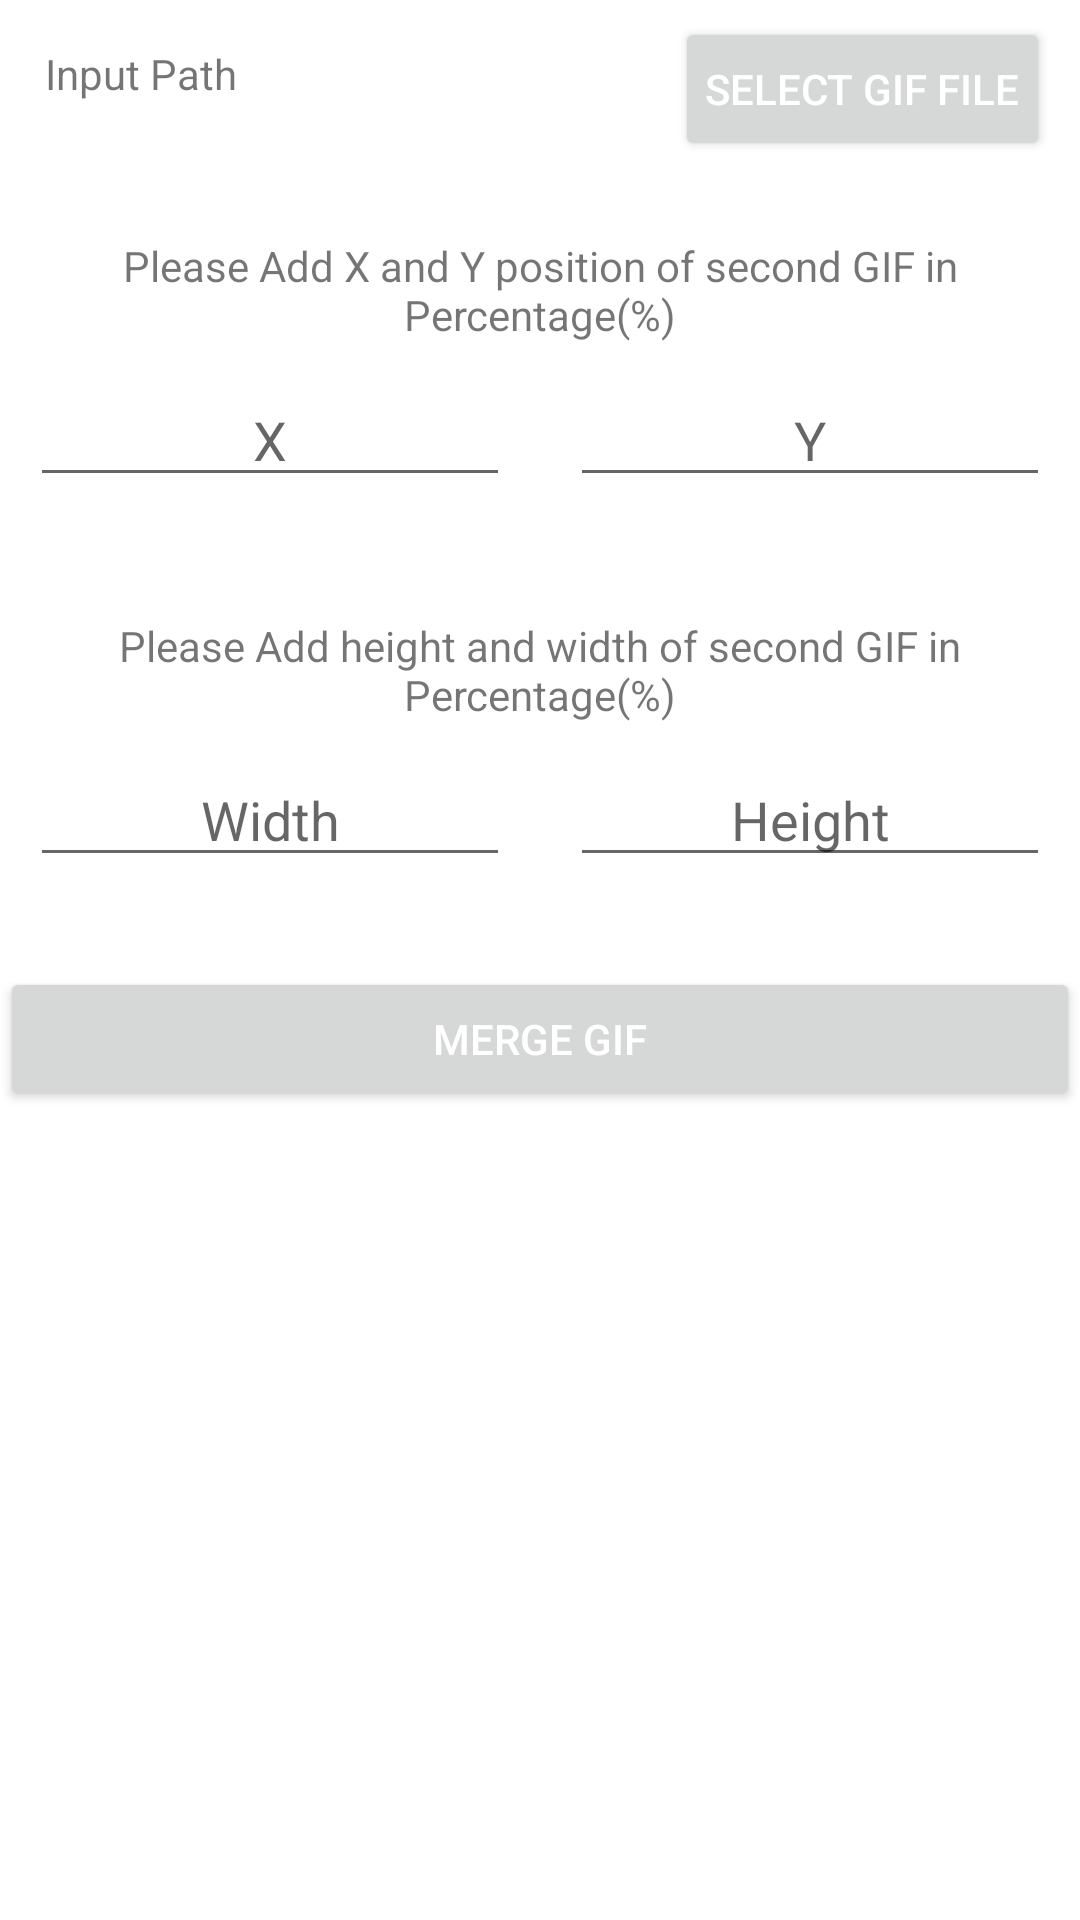

Here is an Android app screen rendered from its layout file. Give the layout XML and the strings, colors and styles it references.
<!-- AndroidManifest.xml: application theme Theme.VideoImageEditor -->
<!-- res/layout/activity_merge_gif.xml -->
<?xml version="1.0" encoding="utf-8"?>
<androidx.constraintlayout.widget.ConstraintLayout xmlns:android="http://schemas.android.com/apk/res/android"
    xmlns:app="http://schemas.android.com/apk/res-auto"
    xmlns:tools="http://schemas.android.com/tools"
    android:layout_width="match_parent"
    android:layout_height="match_parent"
    tools:context=".videoProcessActivity.AddTextOnVideoActivity">

    <TextView
        android:id="@+id/tvInputPathGif"
        android:layout_width="0dp"
        android:layout_height="wrap_content"
        android:text="@string/input_path"
        android:gravity="center|start"
        android:padding="5dp"
        android:layout_marginTop="10dp"
        android:layout_marginStart="10dp"
        android:layout_marginEnd="10dp"
        app:layout_constraintTop_toTopOf="parent"
        app:layout_constraintStart_toStartOf="parent"
        app:layout_constraintEnd_toStartOf="@+id/btnGifPath" />

    <Button
        android:id="@+id/btnGifPath"
        android:layout_width="wrap_content"
        android:layout_height="wrap_content"
        android:layout_marginEnd="10dp"
        android:layout_marginTop="10dp"
        android:padding="10dp"
        android:text="@string/select_gif_file"
        android:textColor="@android:color/white"
        app:layout_constraintBottom_toBottomOf="@+id/tvInputPathGif"
        app:layout_constraintEnd_toEndOf="parent"
        app:layout_constraintTop_toTopOf="@+id/tvInputPathGif" />

    <TextView
        android:id="@+id/txtHintContain"
        android:layout_width="match_parent"
        android:layout_height="wrap_content"
        android:text="@string/please_add_x_and_y_position_of_second_gif_in_percentage"
        app:layout_constraintStart_toStartOf="parent"
        app:layout_constraintEnd_toEndOf="parent"
        android:layout_marginStart="20dp"
        android:layout_marginTop="40dp"
        android:layout_marginEnd="20dp"
        android:gravity="center"
        app:layout_constraintTop_toBottomOf="@+id/tvInputPathGif" />

    <EditText
        android:id="@+id/edtXPos"
        android:layout_width="0dp"
        android:layout_height="wrap_content"
        android:layout_margin="10dp"
        android:hint="@string/x"
        android:gravity="center"
        android:maxLength="3"
        android:inputType="numberDecimal"
        app:layout_constraintEnd_toStartOf="@+id/edtYPos"
        app:layout_constraintTop_toBottomOf="@+id/txtHintContain"
        app:layout_constraintStart_toStartOf="parent" />

    <EditText
        android:id="@+id/edtYPos"
        android:layout_width="0dp"
        android:layout_height="wrap_content"
        android:layout_margin="10dp"
        android:hint="@string/y"
        android:gravity="center"
        android:maxLength="3"
        android:inputType="numberDecimal"
        app:layout_constraintStart_toEndOf="@+id/edtXPos"
        app:layout_constraintTop_toBottomOf="@+id/txtHintContain"
        app:layout_constraintEnd_toEndOf="parent"/>

    <TextView
        android:id="@+id/txtHintContain2"
        android:layout_width="match_parent"
        android:layout_height="wrap_content"
        android:text="@string/please_add_scale_second_gif_in_percentage"
        app:layout_constraintStart_toStartOf="parent"
        app:layout_constraintEnd_toEndOf="parent"
        android:layout_marginStart="20dp"
        android:layout_marginTop="40dp"
        android:layout_marginEnd="20dp"
        android:gravity="center"
        app:layout_constraintTop_toBottomOf="@+id/edtXPos" />

    <EditText
        android:id="@+id/edtXScale"
        android:layout_width="0dp"
        android:layout_height="wrap_content"
        android:layout_margin="10dp"
        android:hint="@string/width_scale"
        android:gravity="center"
        android:maxLength="3"
        android:inputType="numberDecimal"
        app:layout_constraintEnd_toStartOf="@+id/edtYScale"
        app:layout_constraintTop_toBottomOf="@+id/txtHintContain2"
        app:layout_constraintStart_toStartOf="parent" />

    <EditText
        android:id="@+id/edtYScale"
        android:layout_width="0dp"
        android:layout_height="wrap_content"
        android:layout_margin="10dp"
        android:hint="@string/height_scale"
        android:gravity="center"
        android:maxLength="3"
        android:inputType="numberDecimal"
        app:layout_constraintStart_toEndOf="@+id/edtXScale"
        app:layout_constraintTop_toBottomOf="@+id/txtHintContain2"
        app:layout_constraintEnd_toEndOf="parent"/>

    <Button
        android:id="@+id/btnMerge"
        android:layout_width="0dp"
        android:layout_height="wrap_content"
        android:text="@string/merge_gif"
        android:padding="10dp"
        android:layout_marginTop="30dp"
        android:textColor="@android:color/white"
        app:layout_constraintStart_toStartOf="parent"
        app:layout_constraintTop_toBottomOf="@+id/edtXScale"
        app:layout_constraintEnd_toEndOf="parent"/>

    <ImageView
        android:id="@+id/mFirstGif"
        android:layout_width="match_parent"
        android:layout_height="0dp"
        android:layout_margin="10dp"
        android:gravity="center|top"
        android:visibility="invisible"
        android:padding="10dp"
        app:layout_constraintBottom_toBottomOf="parent"
        app:layout_constraintEnd_toEndOf="parent"
        app:layout_constraintStart_toStartOf="parent"
        app:layout_constraintTop_toBottomOf="@+id/btnMerge" />

    <TextView
        android:id="@+id/tvOutputPath"
        android:layout_width="match_parent"
        android:layout_height="0dp"
        android:layout_margin="10dp"
        android:gravity="center|top"
        android:padding="10dp"
        android:textIsSelectable="true"
        app:layout_constraintBottom_toBottomOf="parent"
        app:layout_constraintEnd_toEndOf="parent"
        app:layout_constraintStart_toStartOf="parent"
        app:layout_constraintTop_toBottomOf="@+id/btnMerge" />

    <include
        android:id="@+id/mProgressView"
        layout="@layout/progress_view"
        android:visibility="gone"
        app:layout_constraintStart_toStartOf="parent"
        app:layout_constraintEnd_toEndOf="parent"
        app:layout_constraintTop_toTopOf="parent"
        app:layout_constraintBottom_toBottomOf="parent"/>
</androidx.constraintlayout.widget.ConstraintLayout>
<!-- res/layout/progress_view.xml (included above) -->
<?xml version="1.0" encoding="utf-8"?>
<androidx.constraintlayout.widget.ConstraintLayout xmlns:android="http://schemas.android.com/apk/res/android"
    android:layout_width="match_parent"
    android:layout_height="match_parent"
    android:background="#88000000"
    xmlns:app="http://schemas.android.com/apk/res-auto">

    <ProgressBar
        android:id="@+id/mProgress"
        android:layout_width="wrap_content"
        android:layout_height="wrap_content"
        app:layout_constraintStart_toStartOf="parent"
        app:layout_constraintEnd_toEndOf="parent"
        app:layout_constraintTop_toTopOf="parent"
        app:layout_constraintBottom_toBottomOf="parent"/>
</androidx.constraintlayout.widget.ConstraintLayout>
<!-- resources referenced by this layout -->
<resources>
  <string name="height_scale">Height</string>
  <string name="input_path">Input Path</string>
  <string name="merge_gif">Merge GIF</string>
  <string name="please_add_scale_second_gif_in_percentage">Please Add height and width of second GIF in Percentage(%)</string>
  <string name="please_add_x_and_y_position_of_second_gif_in_percentage">Please Add X and Y position of second GIF in Percentage(%)</string>
  <string name="select_gif_file">Select GIF File</string>
  <string name="width_scale">Width</string>
  <string name="x">X</string>
  <string name="y">Y</string>
  <style name="Theme.VideoImageEditor" parent="Theme.MaterialComponents.DayNight.DarkActionBar">
          
          <item name="colorPrimary">@color/colorPrimary</item>
          <item name="colorPrimaryVariant">@color/colorPrimaryDark</item>
          <item name="colorOnPrimary">@color/colorAccent</item>
          
          <item name="colorSecondary">@color/teal_200</item>
          <item name="colorSecondaryVariant">@color/teal_700</item>
          <item name="colorOnSecondary">@color/black</item>
          
          <item name="android:statusBarColor" tools:targetApi="l">?attr/colorPrimaryVariant</item>
          
      </style>
  <color name="colorPrimary">#2D647D</color>
  <color name="colorPrimaryDark">#2D647D</color>
  <color name="colorAccent">#46a0c6</color>
  <color name="teal_200">#FF03DAC5</color>
  <color name="teal_700">#FF018786</color>
  <color name="black">#FF000000</color>
</resources>
